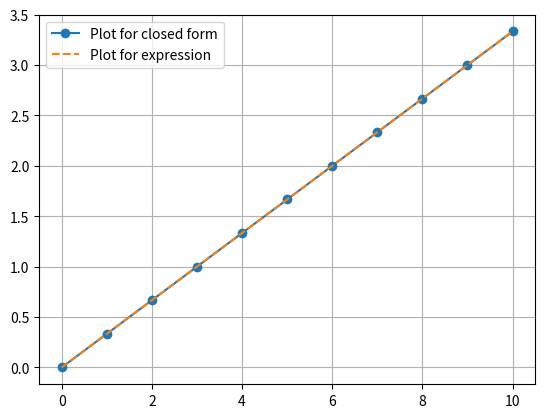

The script that saved this image:
# [redacted]

import matplotlib.pyplot as plt
import numpy as np
from math import comb

def func(x):
    sum = 0
    for i in range(x+1):
        sum = sum + i*comb(x,i)*((1/3)**i)*((2/3)**(x-i))
    
    return sum


x = np.linspace(0,10,11)

y = [0] * 11

for a in range(11):
    y[a] = func(a)
    
    
plt.grid()
plt.plot(x,y,marker='o',label='Plot for closed form')
plt.plot(x, x/3,linestyle='dashed', marker=None, label='Plot for expression')

plt.legend()
plt.show()
